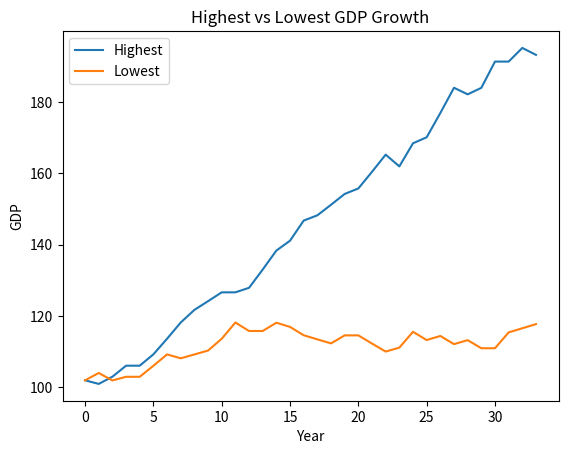

The script that saved this image:
# By Joshua Kenyon
# Python 3

import random
import matplotlib.pylab as plt


class GdpGrowth(object):
    def __init__(self, start_gdp, countries):
        self.start_gdp = start_gdp
        self.countries = countries

    def growth_model(self):
        # data for all countries will be stored in this list
        list_of_countries = []
        # to ensure that all countries start on the same start GDP
        fixed_gdp = self.start_gdp
        # list of possible percentage growth rates
        possible_growth = [-2, -1, 0, 1, 2, 3, 4]
        # iterate through each country
        for country in range(self.countries):
            end_gdp = self.start_gdp
            # a list of an individual country's end GDP for each year
            country_data = []
            # 34 years of growth
            for i in range(34):
                # 1 time step of GDP change
                end_gdp += self.start_gdp * (random.choice(possible_growth)/100)
                self.start_gdp = end_gdp
                country_data.append(round(end_gdp, 2))
            # adding each country's GDP data to the list of all countries
            list_of_countries.append(country_data)
            # initialise to the same start GDP for next country
            self.start_gdp = fixed_gdp
        return list_of_countries

    def best(self, list_of_countries):
        # works out the highest end GDP out of all 15 countries at the end of the period
        best = list_of_countries[0][33]
        best_country = 0
        for j in range(self.countries):
            if list_of_countries[j][33] > best:
                best = list_of_countries[j][33]
                best_country = j
        return list_of_countries[best_country]

    def worst(self, list_of_countries):
        # works out the lowest end GDP out of all 15 countries at the end of the period
        worst = list_of_countries[0][33]
        worst_country = 0
        for j in range(self.countries):
            if list_of_countries[j][33] < worst:
                worst = list_of_countries[j][33]
                worst_country = j
        return list_of_countries[worst_country]

    def plot(self, top, low):
        # plotting the graph
        plt.figure("growth rate")
        plt.clf()
        plt.plot(top, label="Highest")
        plt.plot(low, label="Lowest")
        plt.xlabel("Year")
        plt.ylabel("GDP")
        plt.legend()
        plt.title("Highest vs Lowest GDP Growth")
        plt.show()


countries_data = GdpGrowth(100, 15)
data_of_all_countries = countries_data.growth_model()
best = countries_data.best(data_of_all_countries)
worst = countries_data.worst(data_of_all_countries)
print(countries_data.plot(best, worst))
